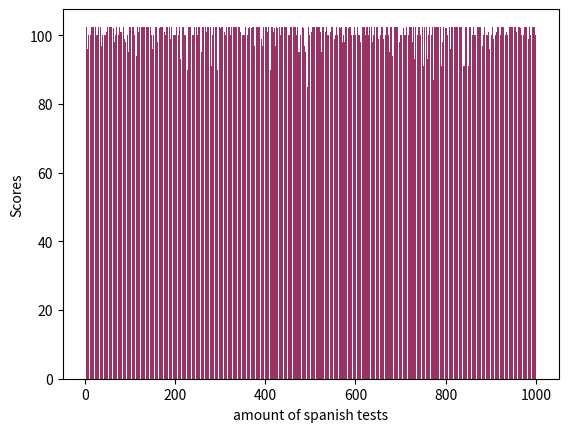

This chart was generated by the following Python code:
# [redacted]
# Date: 1/13/2019
# Description:
# Source: https://stackoverflow.com/questions/9622163/save-plot-to-image-file-instead-of-displaying-it-using-matplotlib


#Option #1:

# Create a Monte-Carlo simulation of your choice that helps to determine the most probable outcomes in your chosen scenario. You can run any simulation at all; please explain your reasoning for the ranges that you choose, and why your simulation setup resembles possible situations in real life. Explain your simulation and results in a humorous but serious way, a la What If from XKCD (Links to an external site.)Links to an external site.. You may build your presentation in any format that makes sense for you; poster, PDF, web site, slideshow, whatever program you are comfortable with. Any charts you make can be done with the basics of Matplotlib, with minimal research if any.


# Test Scores.

import random as r
import math as m
# from collections import Counter
import matplotlib.pyplot as mat

def Assessment_scores(amount_of_test, subject, affinity):
	test_score = []
	if subject.lower() == "math":
		for x in range(amount_of_test):
			if affinity.lower() == "bad":
				lowest_possible = 60
				highest_possible = 95
				duration_of_studying = r.uniform(1.5,3.5)
			elif affinity.lower() == "normal":
				lowest_possible = 70
				highest_possible = 100
				duration_of_studying = r.uniform(1.25,3)
			elif affinity.lower() == "great":
				lowest_possible = 75
				highest_possible = 102.5
				duration_of_studying = r.uniform(1,2.5)
			grade = r.uniform(lowest_possible, highest_possible)
			studying_multiplyer = (grade*(1+0.1)**(duration_of_studying))//1
			if studying_multiplyer > 102.5:
				studying_multiplyer = 102.5
			test_score.append(studying_multiplyer)


	elif subject.lower() == "english":
		for x in range(amount_of_test):
			if affinity.lower() == "bad":
				lowest_possible = 30
				highest_possible = 47.5
				duration_of_studying = r.uniform(1.5,3.5)
			elif affinity.lower() == "normal":
				lowest_possible = 35
				highest_possible = 50
				duration_of_studying = r.uniform(1.25,3)
			elif affinity.lower() == "great":
				lowest_possible = 75/2
				highest_possible = 102.5/2
				duration_of_studying = r.uniform(1,2.5)
			grade = r.uniform(lowest_possible, highest_possible)
			studying_multiplyer = (grade*(1+0.075)**(duration_of_studying))//1
			if studying_multiplyer > 102.5/2:
				studying_multiplyer = 102.5/2
			test_score.append(studying_multiplyer)


	elif subject.lower() == "computer science" or subject.lower() == "comp scie":
		for x in range(amount_of_test):
			if affinity.lower() == "bad":
				lowest_possible = 3
				highest_possible = 4.85
				duration_of_studying = r.uniform(1.5,3.5)
			elif affinity.lower() == "normal":
				lowest_possible = 3.5
				highest_possible = 5
				duration_of_studying = r.uniform(1.25,3)
			elif affinity.lower() == "great":
				lowest_possible = 3.85
				highest_possible = 5.1
				duration_of_studying = r.uniform(1,2.5)
			grade = r.uniform(lowest_possible, highest_possible)
			studying_multiplyer = (grade*(1+0.05)**(duration_of_studying))
			if studying_multiplyer > 5.1:
				studying_multiplyer = 5.1
			test_score.append(studying_multiplyer)


	elif subject.lower() == "language" or subject.lower() == "spanish":
		for x in range(amount_of_test):
			if affinity.lower() == "bad":
				lowest_possible = 60
				highest_possible = 95
				duration_of_studying = r.uniform(1.5,3.5)
			elif affinity.lower() == "normal":
				lowest_possible = 70
				highest_possible = 100
				duration_of_studying = r.uniform(1.25,3)
			elif affinity.lower() == "great":
				lowest_possible = 75
				highest_possible = 102.5
				duration_of_studying = r.uniform(1,2.5)
			grade = r.uniform(lowest_possible, highest_possible)
			studying_multiplyer = (grade*(1+0.1)**(duration_of_studying))//1
			if studying_multiplyer > 102.5:
				studying_multiplyer = 100
			test_score.append(studying_multiplyer)
	return test_score


def math(n, affinity):
	amount_of_test = n
	math = Assessment_scores(amount_of_test, "math", affinity)
	r = [x for x in range(1, 1+amount_of_test)]
	mat.bar(r, math, color=(.6,.2,.4,1.0))
	mat.ylabel("Scores")
	mat.xlabel("amount of math tests")
	mat.savefig("math_test_bar_charts.png")
	mat.show()

def spanish(n, affinity):
	amount_of_test = n
	spanish = Assessment_scores(amount_of_test, "spanish", affinity)
	r = [x for x in range(1, 1+amount_of_test)]
	mat.bar(r, spanish, color=(.6,.2,.4,1.0))
	mat.ylabel("Scores")
	mat.xlabel("amount of spanish tests")
	mat.savefig("spanish_test_bar_charts.png")
	mat.show()

def computer_science(n, affinity):
	amount_of_test = n
	computer_science = Assessment_scores(amount_of_test, "computer science", affinity)
	r = [x for x in range(1, 1+amount_of_test)]
	mat.bar(r, computer_science, color=(.6,.2,.4,1.0))
	mat.ylabel("Scores")
	mat.xlabel("amount of computer science tests")
	mat.savefig("cs_test_bar_charts.png")
	mat.show()

def english(n, affinity):
	amount_of_test = n
	english = Assessment_scores(amount_of_test, "english", affinity)
	r = [x for x in range(1, 1+amount_of_test)]
	mat.bar(r, english, color=(.6,.2,.4,1.0))
	mat.ylabel("Scores")
	mat.xlabel("amount of english tests")
	mat.savefig("english_test_bar_charts.png")
	mat.show()

math(1000, "great")
english(1000, "great")
computer_science(1000, "normal")
spanish(1000, "normal")